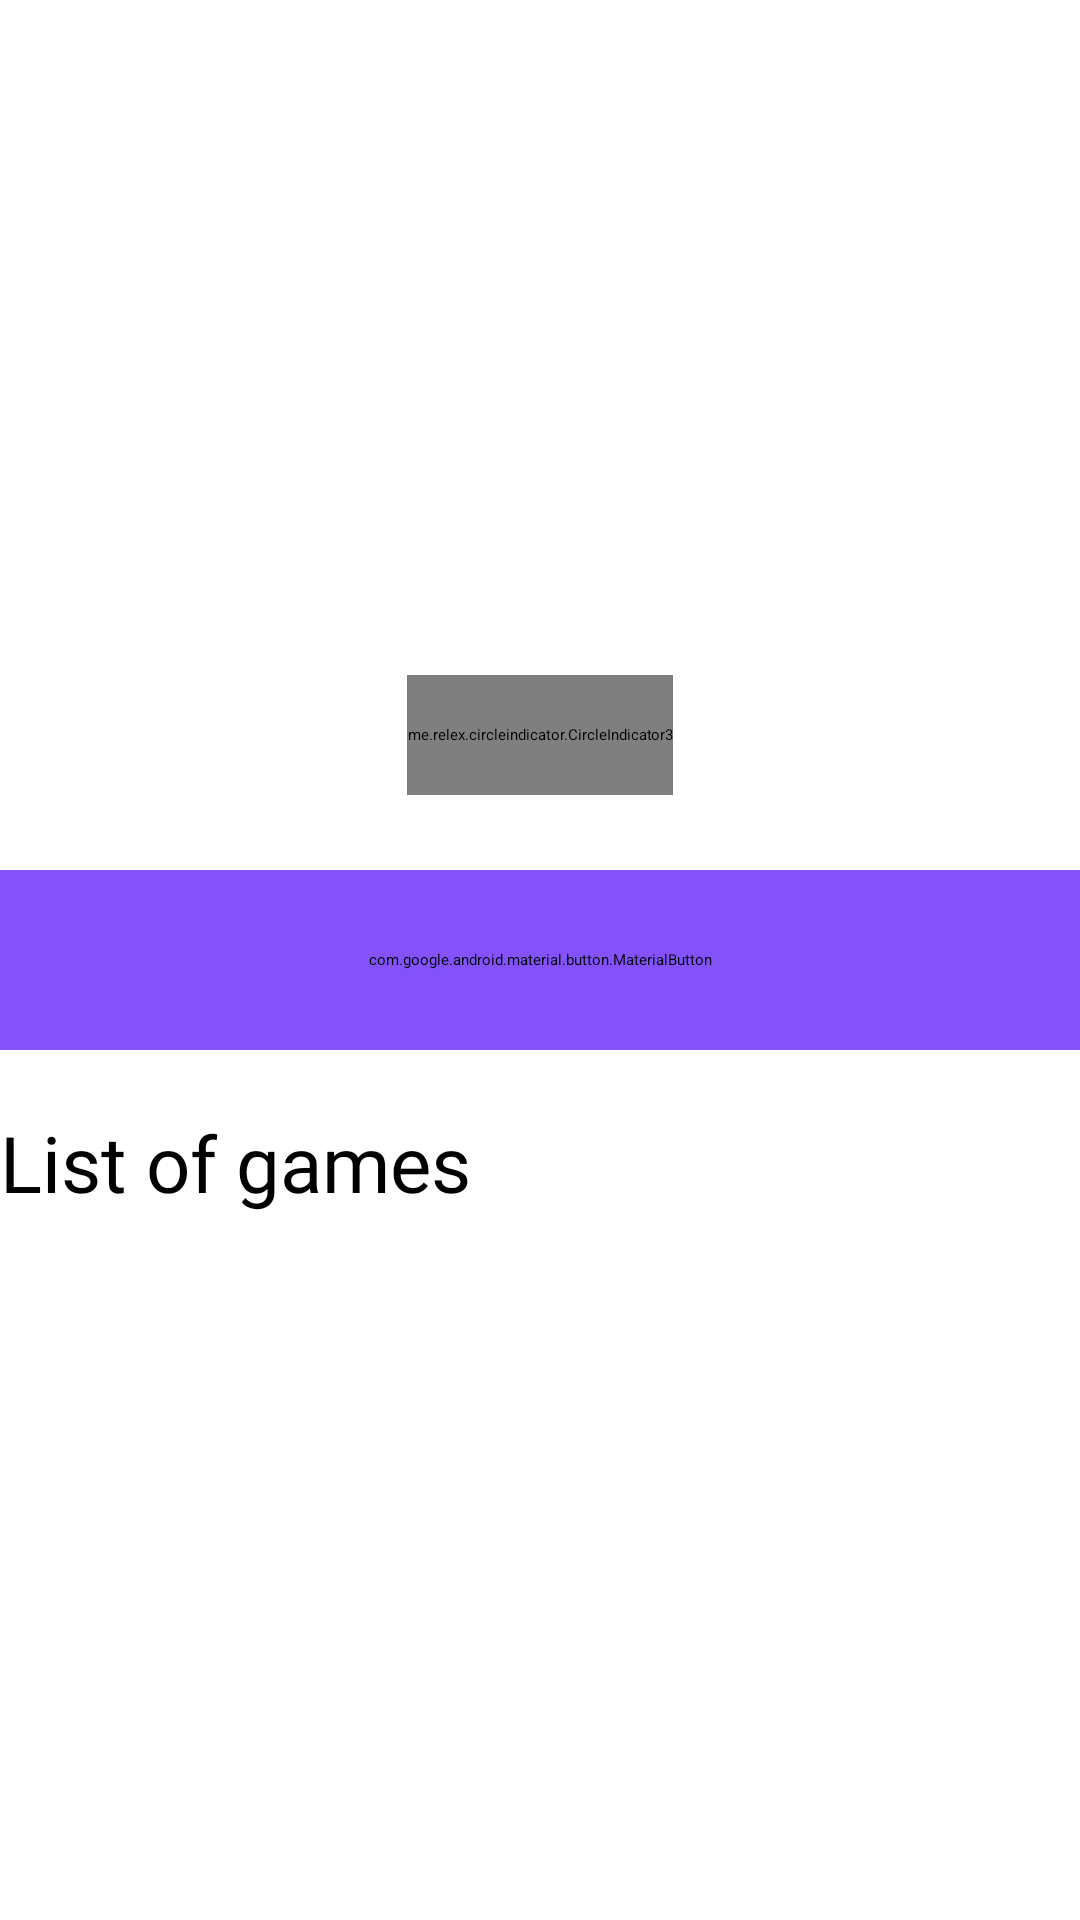

This screen was rendered from an Android layout file. Write that file and the resources it references.
<!-- AndroidManifest.xml: application theme Theme.GameHub -->
<!-- res/layout/fragment_game.xml -->
<?xml version="1.0" encoding="utf-8"?>
<FrameLayout xmlns:android="http://schemas.android.com/apk/res/android"
    xmlns:tools="http://schemas.android.com/tools"
    android:layout_width="match_parent"
    android:layout_height="match_parent"
    xmlns:app="http://schemas.android.com/apk/res-auto"
    tools:context=".Fragments.User.GameFragment">

    <RelativeLayout
        android:layout_width="match_parent"
        android:layout_height="wrap_content">

        <androidx.viewpager2.widget.ViewPager2
            android:id="@+id/view_pager_2"
            android:layout_width="match_parent"
            android:layout_height="220dp"
            />
        <me.relex.circleindicator.CircleIndicator3
            android:id="@+id/circle_indicator_3"
            android:layout_width="wrap_content"
            android:layout_height="40dp"
            android:layout_margin="5dp"
            android:layout_below="@+id/view_pager_2"
            android:layout_centerHorizontal="true"
            android:visibility="visible"
            app:ci_drawable="@drawable/bg_indicator_3"
            />

        <com.google.android.material.button.MaterialButton
            android:id="@+id/open_game_hub_btn"
            android:layout_width="match_parent"
            android:layout_height="60dp"
            android:layout_marginTop="20dp"
            android:layout_below="@id/circle_indicator_3"
            android:layout_centerHorizontal="true"
            android:text="Let's Play"
            android:textSize="26sp"
            android:fontFamily="@font/roboto_condensed_bold"
            android:backgroundTint="@color/background"
            />

        <TextView
            android:id="@+id/title_list_games"
            android:layout_width="match_parent"
            android:layout_height="wrap_content"
            android:layout_below="@id/open_game_hub_btn"
            android:layout_marginTop="20dp"
            android:text="List of games"
            android:textSize="26sp"
            android:fontFamily="@font/roboto_condensed_bold"
            />
        <androidx.recyclerview.widget.RecyclerView
            android:id="@+id/recycler_list_games"
            android:layout_width="match_parent"
            android:layout_height="wrap_content"
            android:layout_marginTop="20dp"
            android:layout_below="@id/title_list_games"/>

    </RelativeLayout>

</FrameLayout>
<!-- resources referenced by this layout -->
<resources>
  <color name="background">#8352fb</color>
  <!-- drawable bg_indicator_3 (drawable) -->
  <?xml version="1.0" encoding="utf-8"?>
  <shape xmlns:android="http://schemas.android.com/apk/res/android"
  
      android:shape="oval">
  
      <solid
          android:color="@color/background"/>
  
      <size
          android:width="40dp"
          android:height="40dp"/>
  </shape>
</resources>
